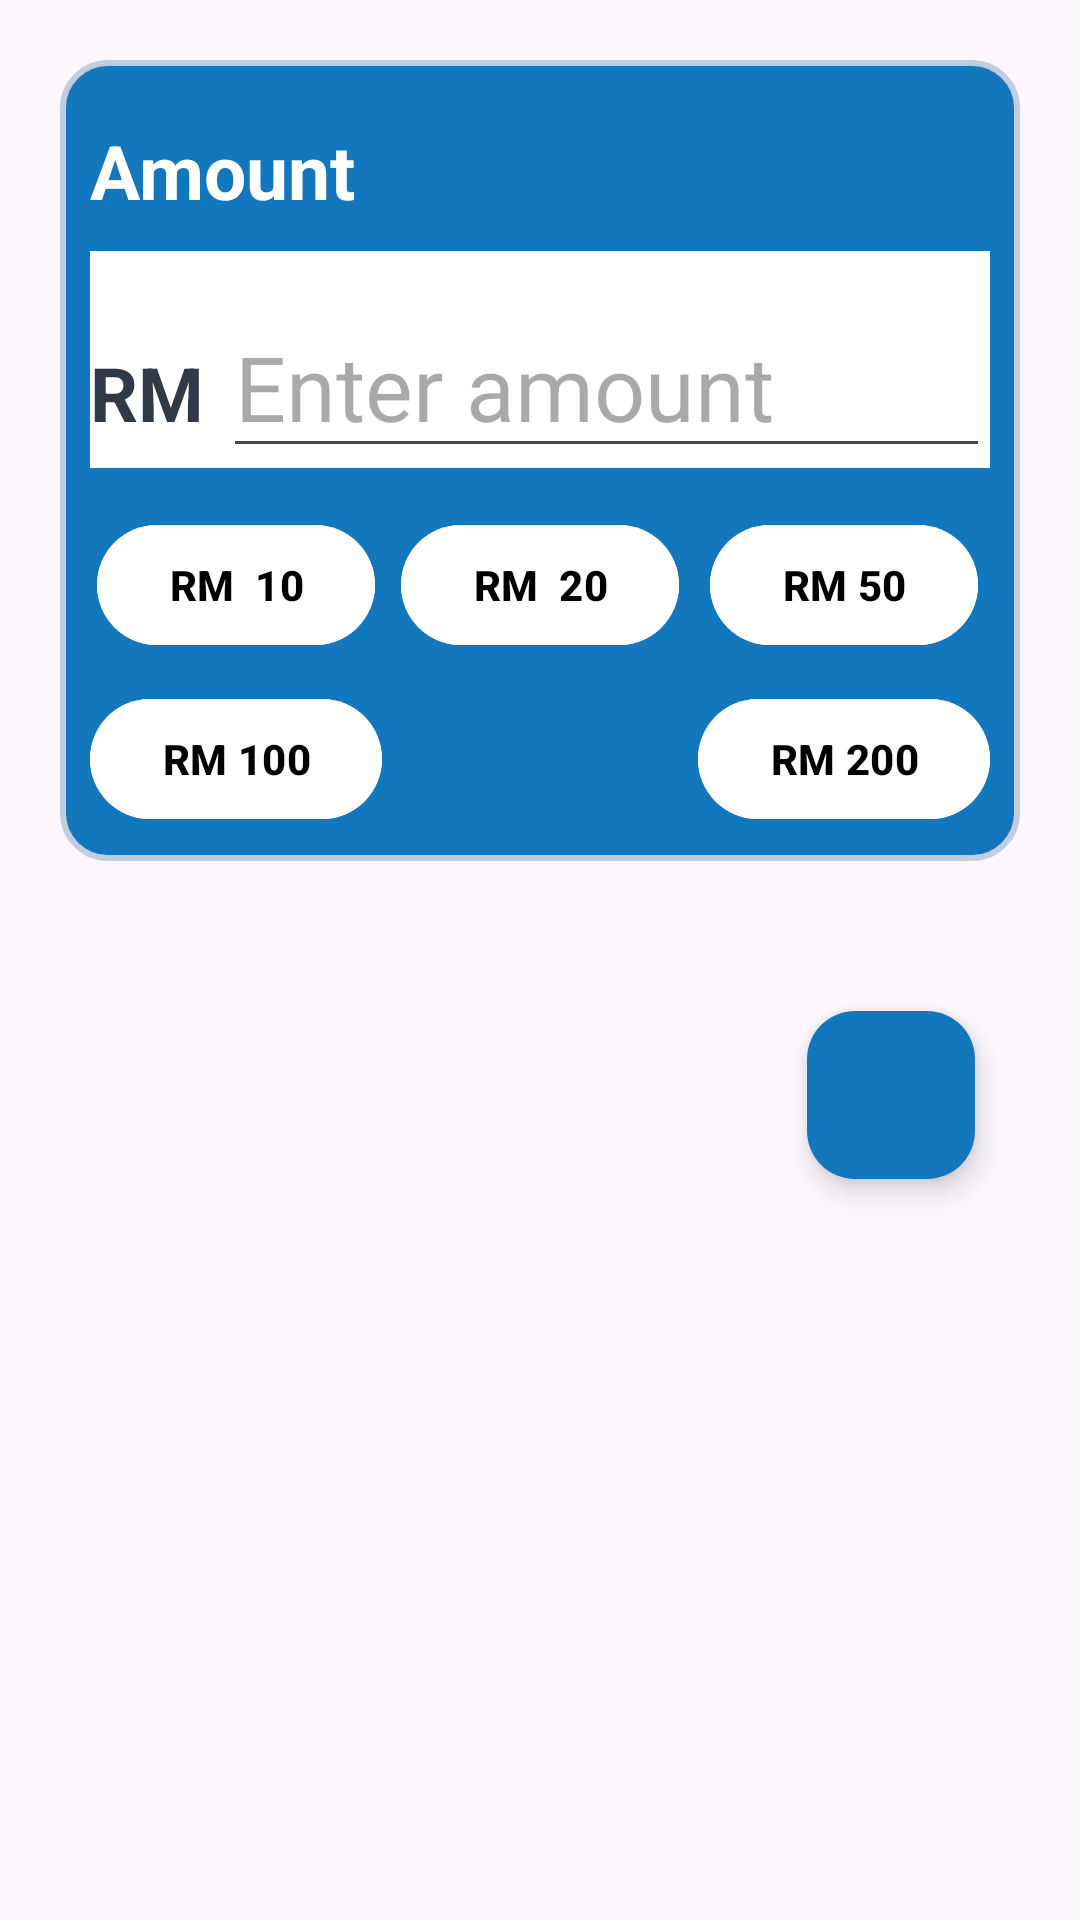

Produce the Android XML layout that renders to this screen, including the resource entries it uses.
<!-- AndroidManifest.xml: activity theme Theme.Material3.Light.NoActionBar -->
<!-- res/layout/fragment_transfer_out.xml -->
<?xml version="1.0" encoding="utf-8"?>
<FrameLayout xmlns:android="http://schemas.android.com/apk/res/android"
    xmlns:app="http://schemas.android.com/apk/res-auto"
    xmlns:tools="http://schemas.android.com/tools"
    android:layout_width="match_parent"
    android:layout_height="match_parent"
    tools:context=".ui.home.transfer.TransferOutFragment">

    <LinearLayout
        android:layout_width="match_parent"
        android:layout_height="match_parent"
        android:orientation="vertical"
        android:padding="20dp">

        <LinearLayout
            android:layout_width="match_parent"
            android:layout_height="wrap_content"
            android:padding="10dp"
            android:background="@drawable/shape"
            android:orientation="vertical">

            <TextView
                android:layout_width="wrap_content"
                android:layout_height="wrap_content"
                android:layout_marginTop="10dp"
                android:layout_marginBottom="10dp"
                android:textColor="@color/white"
                android:textStyle="bold"
                android:textSize="25dp"
                android:text="Amount"/>


            <LinearLayout
                android:layout_width="match_parent"
                android:layout_height="wrap_content"
                android:orientation="horizontal"
                android:background="@color/white">

                <TextView
                    android:textSize="25sp"
                    android:textStyle="bold"
                    android:layout_marginBottom="15dp"
                    android:text="RM "
                    android:gravity="left"
                    android:textColor="@color/navy_blue"
                    android:layout_width="wrap_content"
                    android:layout_height="wrap_content" />

                <EditText
                    android:id="@+id/et_amount"
                    android:layout_width="match_parent"
                    android:layout_height="wrap_content"
                    android:textColor="@color/navy_blue"
                    android:hint="@string/enter_amount"
                    android:inputType="number"
                    android:paddingTop="25dp"
                    android:textSize="30sp" />

            </LinearLayout>

            <GridLayout
                android:layout_width="match_parent"
                android:layout_height="wrap_content"
                android:layout_marginTop="15dp"
                android:columnCount="3"
                android:rowCount="3">

                <Button
                    android:id="@+id/btn_rm10"
                    android:layout_width="wrap_content"
                    android:layout_height="wrap_content"
                    android:layout_gravity="center"
                    android:text="RM  10"
                    android:textStyle="bold"
                    android:backgroundTint="@color/white"
                    android:textColor="@color/black"/>

                <Button
                    android:id="@+id/btn_rm20"
                    android:layout_width="wrap_content"
                    android:layout_height="wrap_content"
                    android:layout_gravity="center"
                    android:text="RM  20"
                    android:textStyle="bold"
                    android:backgroundTint="@color/white"
                    android:textColor="@color/black"/>

                <Button
                    android:id="@+id/btn_rm50"
                    android:layout_width="wrap_content"
                    android:layout_height="wrap_content"
                    android:layout_gravity="center"
                    android:text="RM 50"
                    android:textStyle="bold"
                    android:backgroundTint="@color/white"
                    android:textColor="@color/black"/>

                <Button
                    android:id="@+id/btn_rm100"
                    android:layout_width="wrap_content"
                    android:layout_height="wrap_content"
                    android:layout_gravity="center"
                    android:layout_marginTop="10dp"
                    android:text="RM 100"
                    android:textStyle="bold"
                    android:backgroundTint="@color/white"
                    android:textColor="@color/black"/>

                <Button
                    android:visibility="invisible" />

                <Button
                    android:id="@+id/btn_rm200"
                    android:layout_width="wrap_content"
                    android:layout_height="wrap_content"
                    android:layout_marginTop="10dp"
                    android:text="RM 200"
                    android:textStyle="bold"
                    android:backgroundTint="@color/white"
                    android:textColor="@color/black"/>

            </GridLayout>

        </LinearLayout>


        <com.google.android.material.floatingactionbutton.FloatingActionButton
            android:id="@+id/btn_floating_action"
            android:layout_width="wrap_content"
            android:layout_height="wrap_content"
            android:layout_marginRight="15dp"
            android:layout_marginTop="50dp"
            android:layout_gravity="end"
            android:src="@drawable/baseline_arrow_forward_24"
            app:backgroundTint="@color/soft_blue"
            app:elevation="6dp"
            app:tint="@color/white"/>

    </LinearLayout>

</FrameLayout>
<!-- resources referenced by this layout -->
<resources>
  <color name="black">#FF000000</color>
  <color name="navy_blue">#303946</color>
  <color name="soft_blue">#1277BD</color>
  <color name="white">#FFFFFF</color>
  <!-- drawable shape (drawable) -->
  <?xml version="1.0" encoding="utf-8"?>
  <shape
      xmlns:android="http://schemas.android.com/apk/res/android"
      android:shape="rectangle"   >
  
      <solid
          android:color="@color/soft_blue" >
      </solid>
  
      <stroke
          android:width="2dp"
          android:color="#C4CDE0" >
      </stroke>
  
      <padding
          android:left="5dp"
          android:top="5dp"
          android:right="5dp"
          android:bottom="5dp"    >
      </padding>
  
  
      <corners
          android:radius="15dp"   >
      </corners>
  
  </shape>
  <string name="enter_amount">Enter amount</string>
</resources>
